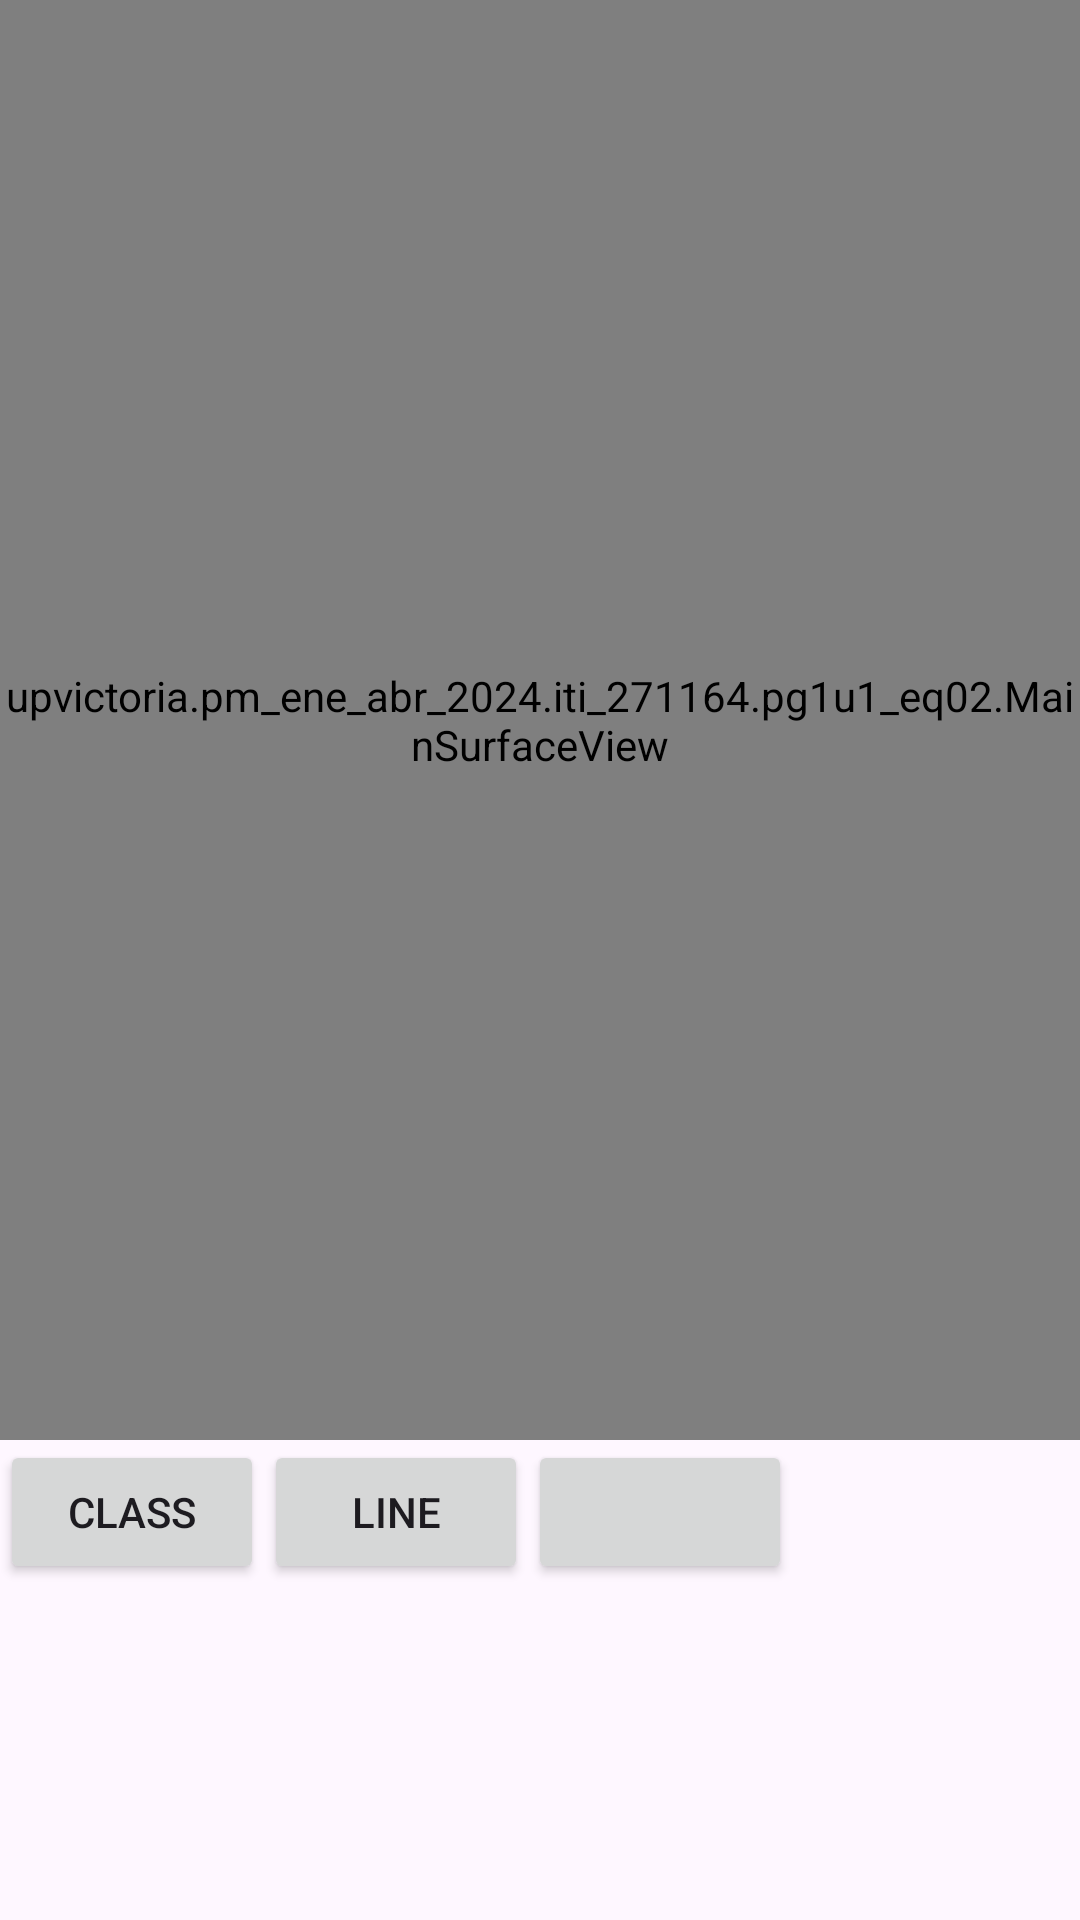

Here is an Android app screen rendered from its layout file. Give the layout XML and the strings, colors and styles it references.
<!-- AndroidManifest.xml: application theme Theme.Z_U1_271164_E_02 -->
<!-- res/layout/activity_main.xml -->
<?xml version="1.0" encoding="utf-8"?>
<androidx.constraintlayout.widget.ConstraintLayout xmlns:android="http://schemas.android.com/apk/res/android"
    xmlns:app="http://schemas.android.com/apk/res-auto"
    xmlns:tools="http://schemas.android.com/tools"
    android:layout_width="match_parent"
    android:layout_height="match_parent"
    tools:context=".MainActivity">

    <LinearLayout
        android:layout_width="match_parent"
        android:layout_height="match_parent"
        android:orientation="vertical">
        <upvictoria.pm_ene_abr_2024.iti_271164.pg1u1_eq02.MainSurfaceView
            android:id="@+id/surfaceview"
            android:layout_weight="3"
            android:layout_width="match_parent"
            android:layout_height="0dp"/>
        <LinearLayout
            android:layout_weight="1"
            android:layout_width="match_parent"
            android:layout_height="0dp">
            <Button
                android:text="Class"
                android:layout_width="wrap_content"
                android:layout_height="wrap_content"
                android:id="@+id/bt1"/>
            <Button
                android:text="Line"
                android:layout_width="wrap_content"
                android:layout_height="wrap_content"
                android:id="@+id/bt2"/>
            <Button
                android:layout_width="wrap_content"
                android:layout_height="wrap_content"
                android:id="@+id/bt3"/>
        </LinearLayout>
    </LinearLayout>

</androidx.constraintlayout.widget.ConstraintLayout>
<!-- resources referenced by this layout -->
<resources>
  <style name="Theme.Z_U1_271164_E_02" parent="Base.Theme.Z_U1_271164_E_02" />
  <style name="Base.Theme.Z_U1_271164_E_02" parent="Theme.Material3.DayNight.NoActionBar">
          
          
      </style>
</resources>
